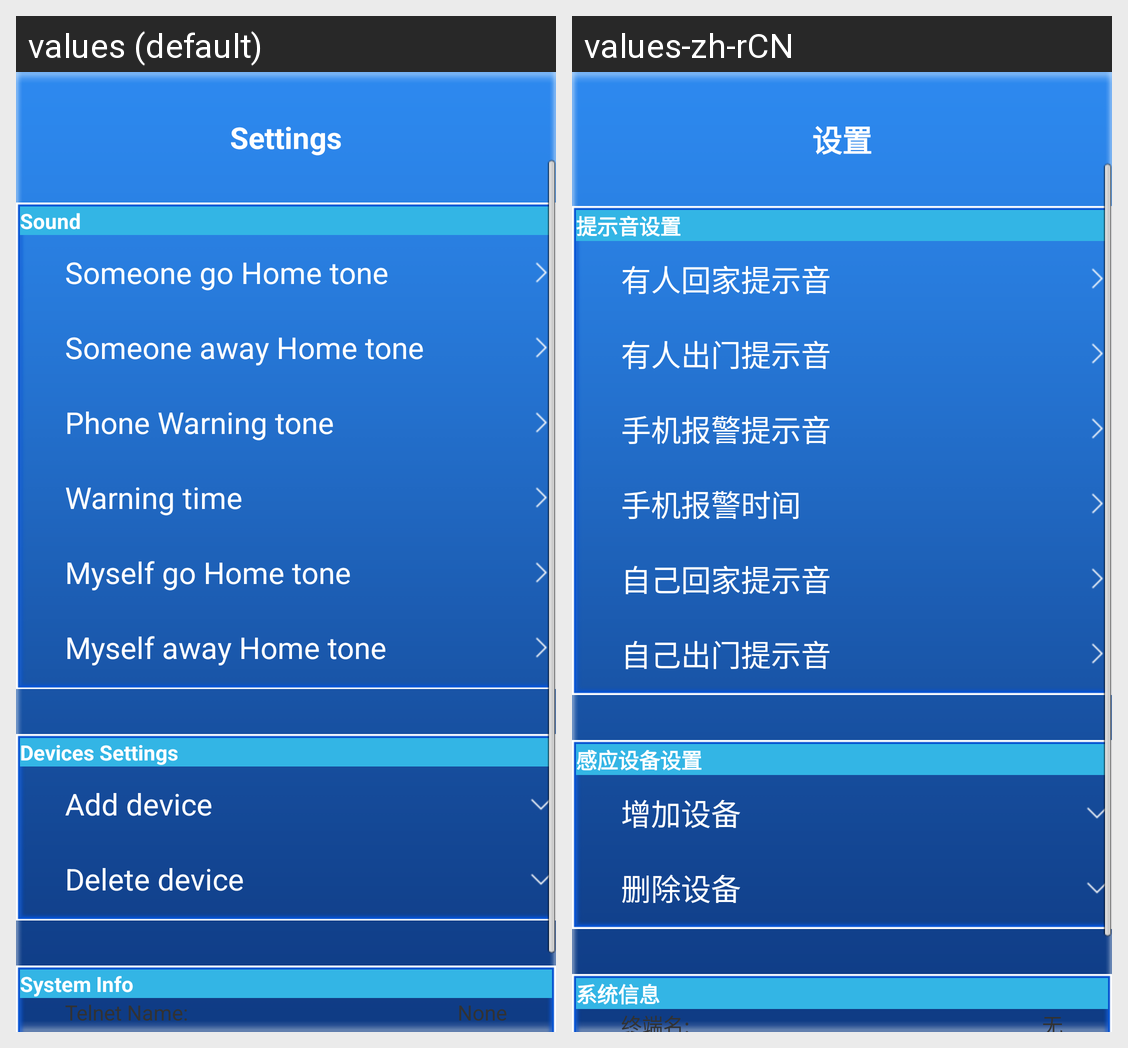

The Android screen above is rendered under two locales of the same app. Produce the string resources it draws, with the default and per-locale values.
Android screen res/layout/dialog_settings.xml rendered under 2 locales, left to right: values (default), values-zh-rCN. Device: Nexus 5 (rendered at 1080×1920; each locale shown at half size, 540×960, under a caption strip naming it); theme AppTheme.
Strings drawn on this screen, with the default value and each locale's value (text and hints the layout hard-codes, and strings that could not be matched under every locale, appear in the picture but are not listed):

str_settings_title
  values: Settings
  values-zh-rCN: 设置

str_settings_sound
  values: Sound
  values-zh-rCN: 提示音设置

str_settings_someone_go_home_tone
  values: Someone go Home tone
  values-zh-rCN: 有人回家提示音

str_settings_someone_away_home_tone
  values: Someone away Home tone
  values-zh-rCN: 有人出门提示音

str_settings_phone_warning_tone
  values: Phone Warning tone
  values-zh-rCN: 手机报警提示音

str_settings_phone_warning_time
  values: Warning time
  values-zh-rCN: 手机报警时间

str_settings_myself_go_home_tone
  values: Myself go Home tone
  values-zh-rCN: 自己回家提示音

str_settings_myself_away_home_tone
  values: Myself away Home tone
  values-zh-rCN: 自己出门提示音

str_settings_devices
  values: Devices Settings
  values-zh-rCN: 感应设备设置

str_settings_add_device
  values: Add device
  values-zh-rCN: 增加设备

str_settings_del_device
  values: Delete device
  values-zh-rCN: 删除设备

str_settings_system_info
  values: System Info
  values-zh-rCN: 系统信息

str_telnet_setup_telnet_name
  values: Telnet Name:
  values-zh-rCN: 终端名:

str_main_none
  values: None
  values-zh-rCN: 无
